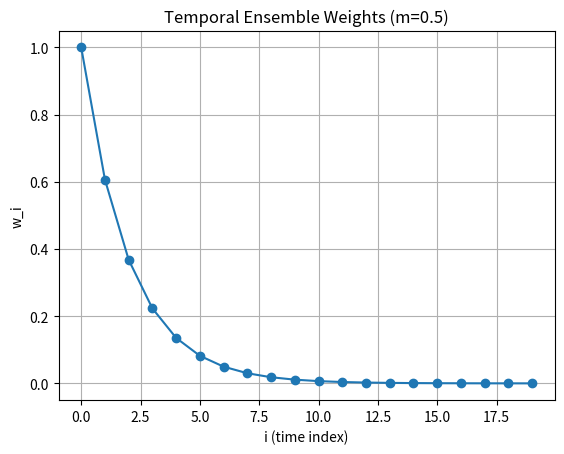

Recreate this plot in Python.
import numpy as np
import matplotlib.pyplot as plt

# 파라미터 설정
m = 0.5  # decay rate
timesteps = 20

# 시간에 따른 weight 계산
i = np.arange(timesteps)
w = np.exp(-m * i)

# 시각화
plt.plot(i, w, marker="o")
plt.title(f"Temporal Ensemble Weights (m={m})")
plt.xlabel("i (time index)")
plt.ylabel("w_i")
plt.grid(True)
plt.show()
